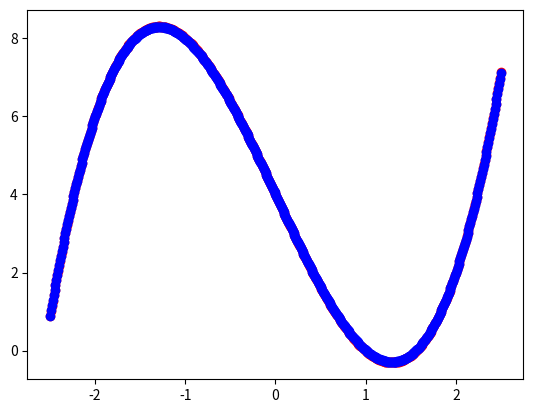

Generate this figure with matplotlib:
from matplotlib import pyplot

'''
简单模拟梯度下降流程
'''

xs = [0.01 * x for x in range(-250, 251)]
# ys = [1 * x ** 4 + 2 * x ** 3 + 3 * x ** 2 + 4 * x + 5 for x in xs]
ys = [1 * x ** 3 - 5 * x + 4 for x in xs]


# 模型函数
def func(w1, w2, w3, w4, x):
    y = w1 * x ** 3 + w2 * x ** 2 + w3 * x + w4
    return y


# 损失函数（均方误差）
def loss(y_true, y_pred):
    return (y_pred - y_true) ** 2


# 设置超参
lr = 0.001  # 学习率
batch_size = 32  # 批次大小
epochs = 1000  # 训练轮数


def deep_learning(w1=1, w2=1, w3=1, w4=1):
    for epoch in range(epochs):
        epoch_loss = 0
        grad_w1 = 0
        grad_w2 = 0
        grad_w3 = 0
        grad_w4 = 0
        count = 0

        for x, y_true in zip(xs, ys):
            y_pred = func(w1, w2, w3, w4, x)
            epoch_loss += loss(y_true, y_pred)
            count += 1

            # 计算梯度
            grad_w1 += 2 * (y_pred - y_true) * x ** 3
            grad_w2 += 2 * (y_pred - y_true) * x ** 2
            grad_w3 += 2 * (y_pred - y_true) * x
            grad_w4 += 2 * (y_pred - y_true) * 1

            # 梯度下降
            if count == batch_size:
                # 参数更新（SGD）
                w1 -= lr * (grad_w1 / batch_size)
                w2 -= lr * (grad_w2 / batch_size)
                w3 -= lr * (grad_w3 / batch_size)
                w4 -= lr * (grad_w4 / batch_size)

                # 梯度清零
                grad_w1 = 0
                grad_w2 = 0
                grad_w3 = 0
                grad_w4 = 0
                count = 0

        epoch_loss /= len(xs)
        print(f"第 {epoch} 轮: loss:{epoch_loss}\t权重: [w1:{w1}, w2:{w2}, w3:{w3}, w4:{w4}]")
        if epoch_loss < 1e-4:
            break

    # 训练结果展示
    print(f"\n训练后权重: [w1:{w1}, w2:{w2}, w3:{w3}, w4:{w4}]")
    ys_pred = [func(w1, w2, w3, w4, x) for x in xs]  # 使用训练后模型输出预测值

    # 预测值与真实值比对数据分布
    pyplot.scatter(xs, ys, color="red")
    pyplot.scatter(xs, ys_pred, color="blue")
    pyplot.show()


if __name__ == '__main__':
    deep_learning()
